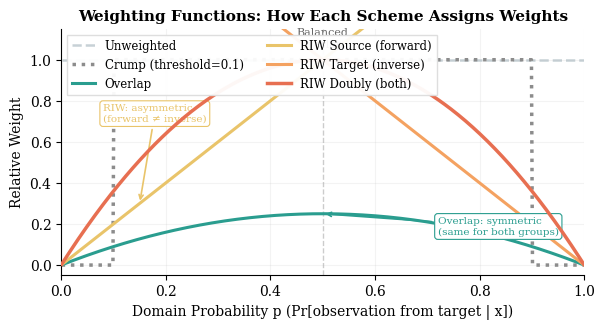

Python code for this plot:
#!/usr/bin/env python3
"""Generate Option A: Weight as a function of domain probability p."""
import matplotlib.pyplot as plt
import numpy as np

# --- Publication defaults ---
plt.rcParams.update({
    "font.family": "serif", "font.serif": ["Times New Roman", "DejaVu Serif"],
    "font.size": 10, "axes.titlesize": 11, "axes.titleweight": "bold",
    "axes.labelsize": 10, "legend.fontsize": 8.5, "legend.frameon": False,
    "figure.dpi": 300, "savefig.dpi": 300, "savefig.bbox": "tight",
    "axes.spines.top": False, "axes.spines.right": False,
    "axes.grid": True, "grid.alpha": 0.15, "grid.linestyle": "-",
    "lines.linewidth": 2.2, "lines.markersize": 5,
})

# --- Color palette ---
COLORS = {
    "unweighted": "#B0BEC5",       # gray
    "crump": "#8C8C8C",            # darker gray
    "overlap": "#2A9D8F",          # teal
    "source": "#E9C46A",           # gold
    "target": "#F4A261",           # sandy orange
    "doubly": "#E76F51",           # coral (our method)
}

# Domain probability range
p = np.linspace(0.001, 0.999, 500)
prior_ratio = 1.0  # n_s / n_t
lambda_riw = 0.5   # stabilization parameter

# --- Weight functions ---
def w_unweighted(p):
    return np.ones_like(p)

def w_crump(p, threshold=0.1):
    """Crump trimming: binary mask"""
    mask = np.minimum(p, 1 - p) >= threshold
    return mask.astype(float)

def w_overlap(p):
    """Overlap weights: p(1-p)"""
    return p * (1 - p)

def w_riw_source(p, prior_ratio, lam):
    """Stabilized RIW for source: forward correction"""
    r = (p / (1 - p)) * prior_ratio
    return r / ((1 - lam) + lam * r)

def w_riw_target(p, prior_ratio, lam):
    """Stabilized RIW for target: inverse correction"""
    r_inv = ((1 - p) / p) / prior_ratio
    return r_inv / ((1 - lam) + lam * r_inv)

# --- Create figure ---
fig, ax = plt.subplots(figsize=(6.75, 3.2))

# Plot each weighting scheme
ax.plot(p, w_unweighted(p), label="Unweighted", color=COLORS["unweighted"],
        linestyle="--", linewidth=1.8, alpha=0.7)
ax.plot(p, w_crump(p), label="Crump (threshold=0.1)", color=COLORS["crump"],
        linestyle=":", linewidth=2.5)
ax.plot(p, w_overlap(p), label="Overlap", color=COLORS["overlap"],
        linewidth=2.2)
ax.plot(p, w_riw_source(p, prior_ratio, lambda_riw), label="RIW Source (forward)",
        color=COLORS["source"], linewidth=2.2)
ax.plot(p, w_riw_target(p, prior_ratio, lambda_riw), label="RIW Target (inverse)",
        color=COLORS["target"], linewidth=2.2)
# Doubly weighted is the product (normalized)
w_doubly = w_riw_source(p, prior_ratio, lambda_riw) * w_riw_target(p, prior_ratio, lambda_riw)
w_doubly = w_doubly / np.max(w_doubly)  # normalize for visualization
ax.plot(p, w_doubly, label="RIW Doubly (both)", color=COLORS["doubly"],
        linewidth=2.5, zorder=5)

# Annotations
ax.axvline(0.5, color="#CCCCCC", linestyle="--", linewidth=1, zorder=1)
ax.text(0.5, 1.05, "Balanced\noverlap", ha="center", va="bottom",
        fontsize=8, color="#666666")

# Key insight annotation
ax.annotate("Overlap: symmetric\n(same for both groups)",
            xy=(0.5, 0.25), xytext=(0.72, 0.15),
            arrowprops=dict(arrowstyle="->", color="#2A9D8F", lw=1.2),
            fontsize=7.5, color="#2A9D8F", ha="left",
            bbox=dict(boxstyle="round,pad=0.3", facecolor="white", edgecolor="#2A9D8F", linewidth=0.8))

ax.annotate("RIW: asymmetric\n(forward ≠ inverse)",
            xy=(0.15, w_riw_source(0.15, prior_ratio, lambda_riw)),
            xytext=(0.08, 0.7),
            arrowprops=dict(arrowstyle="->", color="#E9C46A", lw=1.2),
            fontsize=7.5, color="#E9C46A", ha="left",
            bbox=dict(boxstyle="round,pad=0.3", facecolor="white", edgecolor="#E9C46A", linewidth=0.8))

ax.set_xlabel("Domain Probability p (Pr[observation from target | x])")
ax.set_ylabel("Relative Weight")
ax.set_xlim(0, 1)
ax.set_ylim(-0.05, 1.15)
ax.legend(loc="upper left", ncol=2, frameon=True, fancybox=False,
          edgecolor="#DDDDDD", framealpha=0.95)
ax.set_title("Weighting Functions: How Each Scheme Assigns Weights")

fig.savefig("conceptual_option_a.pdf")
fig.savefig("conceptual_option_a.png", dpi=300)
print("Generated: conceptual_option_a.pdf and .png")
